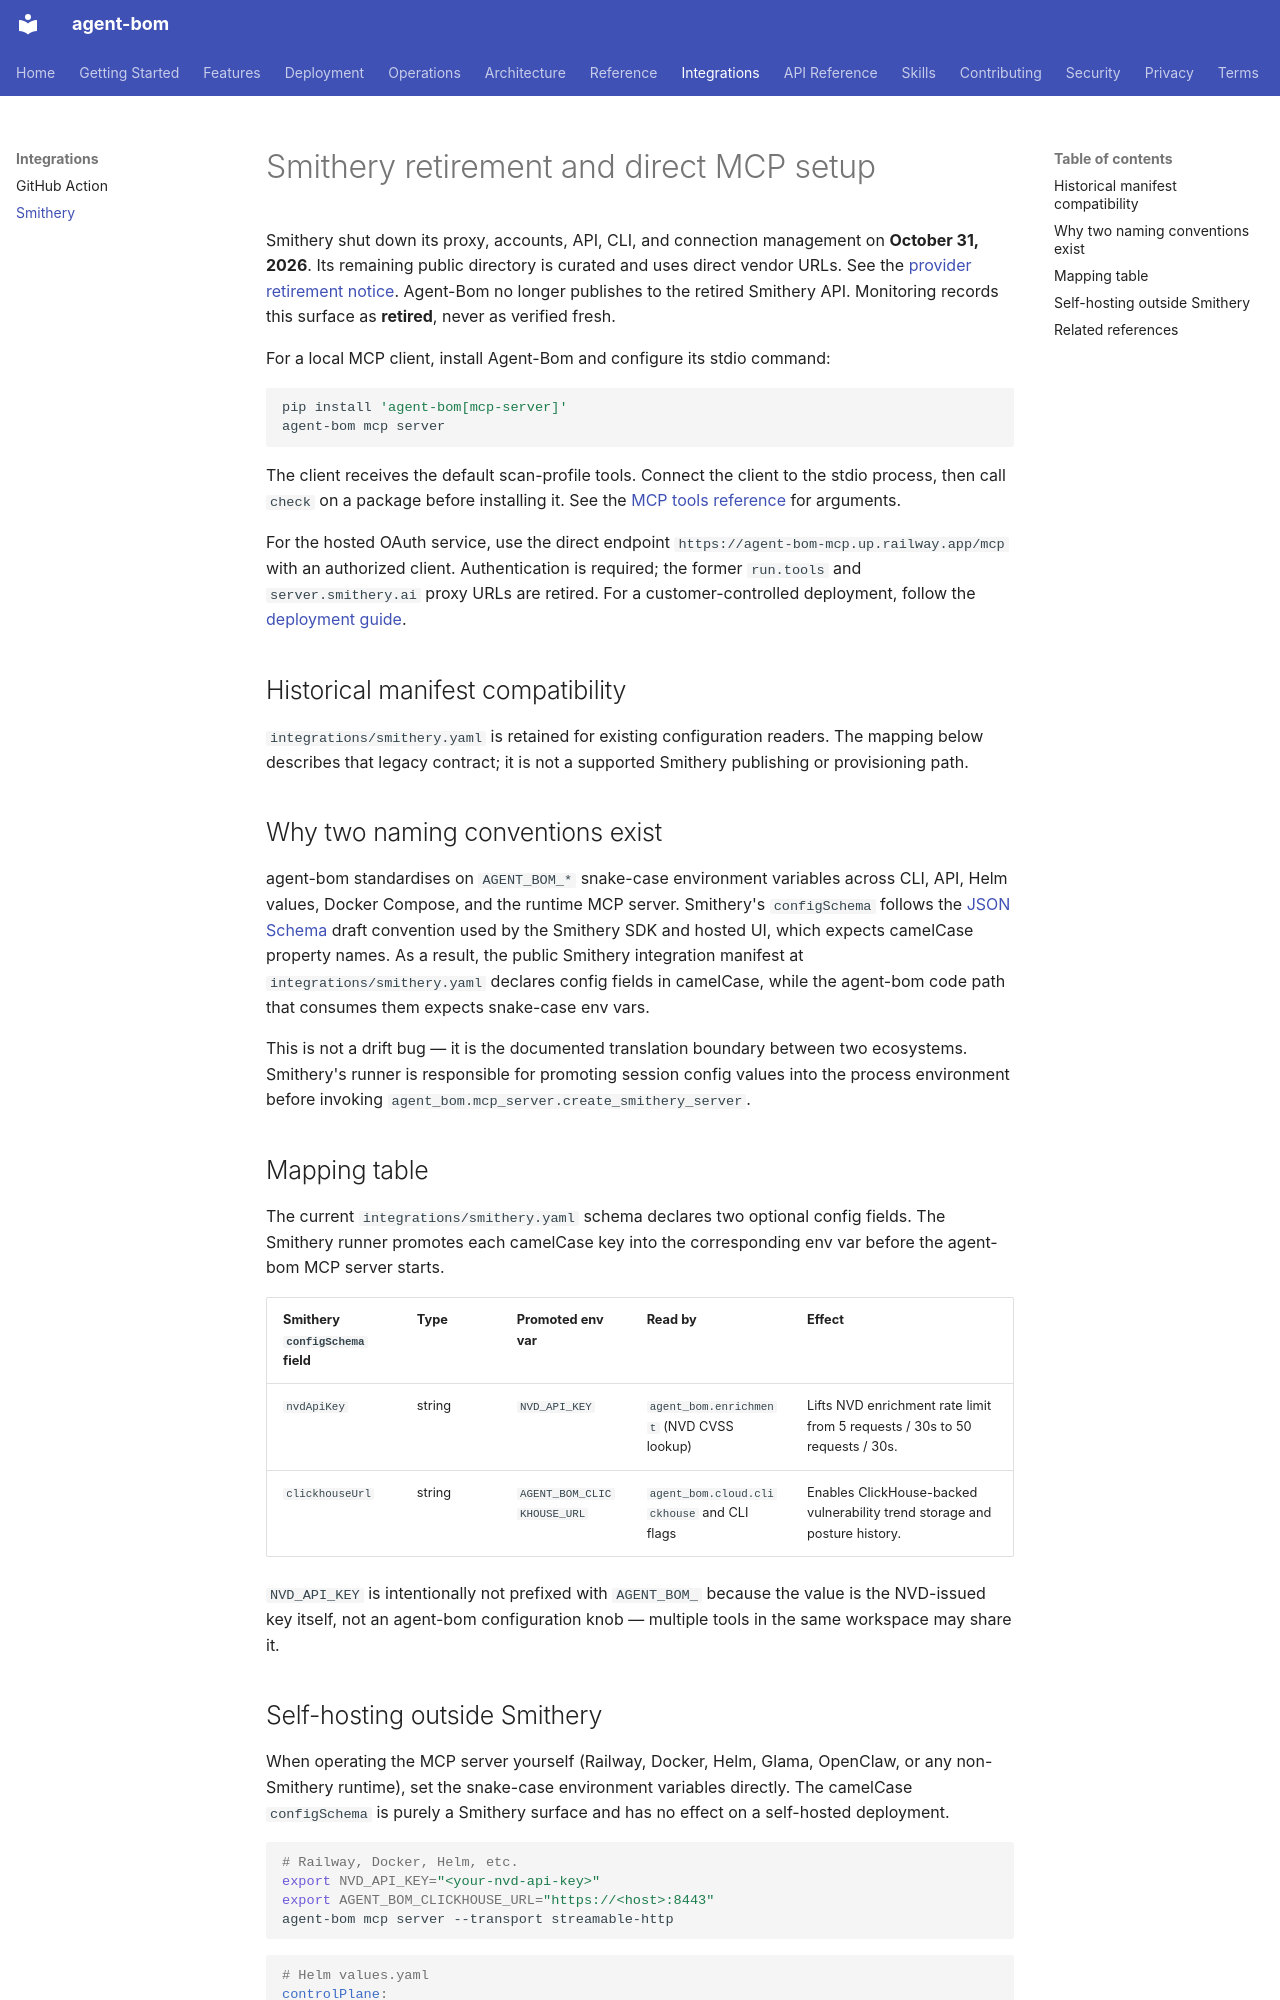

repository: koda-ai-studio/agent-bom · page: integrations/smithery/index.html · generator: mkdocs

# Smithery retirement and direct MCP setup

Smithery shut down its proxy, accounts, API, CLI, and connection management on
**October 31, 2026**. Its remaining public directory is curated and uses direct
vendor URLs. See the [provider retirement notice](https://www.smithery.ai/future).
Agent-Bom no longer publishes to the retired Smithery API. Monitoring records
this surface as **retired**, never as verified fresh.

For a local MCP client, install Agent-Bom and configure its stdio command:

```bash
pip install 'agent-bom[mcp-server]'
agent-bom mcp server
```

The client receives the default scan-profile tools. Connect the client to the
stdio process, then call `check` on a package before installing it. See the
[MCP tools reference](../reference/mcp-tools.md) for arguments.

For the hosted OAuth service, use the direct endpoint
`https://agent-bom-mcp.up.railway.app/mcp` with an authorized client. Authentication
is required; the former `run.tools` and `server.smithery.ai` proxy URLs are retired.
For a customer-controlled deployment, follow the [deployment guide](../deployment/overview.md).

## Historical manifest compatibility

`integrations/smithery.yaml` is retained for existing configuration readers.
The mapping below describes that legacy contract; it is not a supported
Smithery publishing or provisioning path.

## Why two naming conventions exist

agent-bom standardises on `AGENT_BOM_*` snake-case environment variables across CLI,
API, Helm values, Docker Compose, and the runtime MCP server. Smithery's
`configSchema` follows the [JSON Schema](https://json-schema.org/) draft convention
used by the Smithery SDK and hosted UI, which expects camelCase property names. As a
result, the public Smithery integration manifest at `integrations/smithery.yaml`
declares config fields in camelCase, while the agent-bom code path that consumes them
expects snake-case env vars.

This is not a drift bug — it is the documented translation boundary between two
ecosystems. Smithery's runner is responsible for promoting session config values into
the process environment before invoking `agent_bom.mcp_server.create_smithery_server`.

## Mapping table

The current `integrations/smithery.yaml` schema declares two optional config fields.
The Smithery runner promotes each camelCase key into the corresponding env var before
the agent-bom MCP server starts.

| Smithery `configSchema` field | Type   | Promoted env var            | Read by                                    | Effect                                                                              |
| ----------------------------- | ------ | --------------------------- | ------------------------------------------ | ----------------------------------------------------------------------------------- |
| `nvdApiKey`                   | string | `NVD_API_KEY`               | `agent_bom.enrichment` (NVD CVSS lookup)    | Lifts NVD enrichment rate limit from 5 requests / 30s to 50 requests / 30s.         |
| `clickhouseUrl`               | string | `AGENT_BOM_CLICKHOUSE_URL`  | `agent_bom.cloud.clickhouse` and CLI flags  | Enables ClickHouse-backed vulnerability trend storage and posture history.          |

`NVD_API_KEY` is intentionally not prefixed with `AGENT_BOM_` because the value is the
NVD-issued key itself, not an agent-bom configuration knob — multiple tools in the
same workspace may share it.
